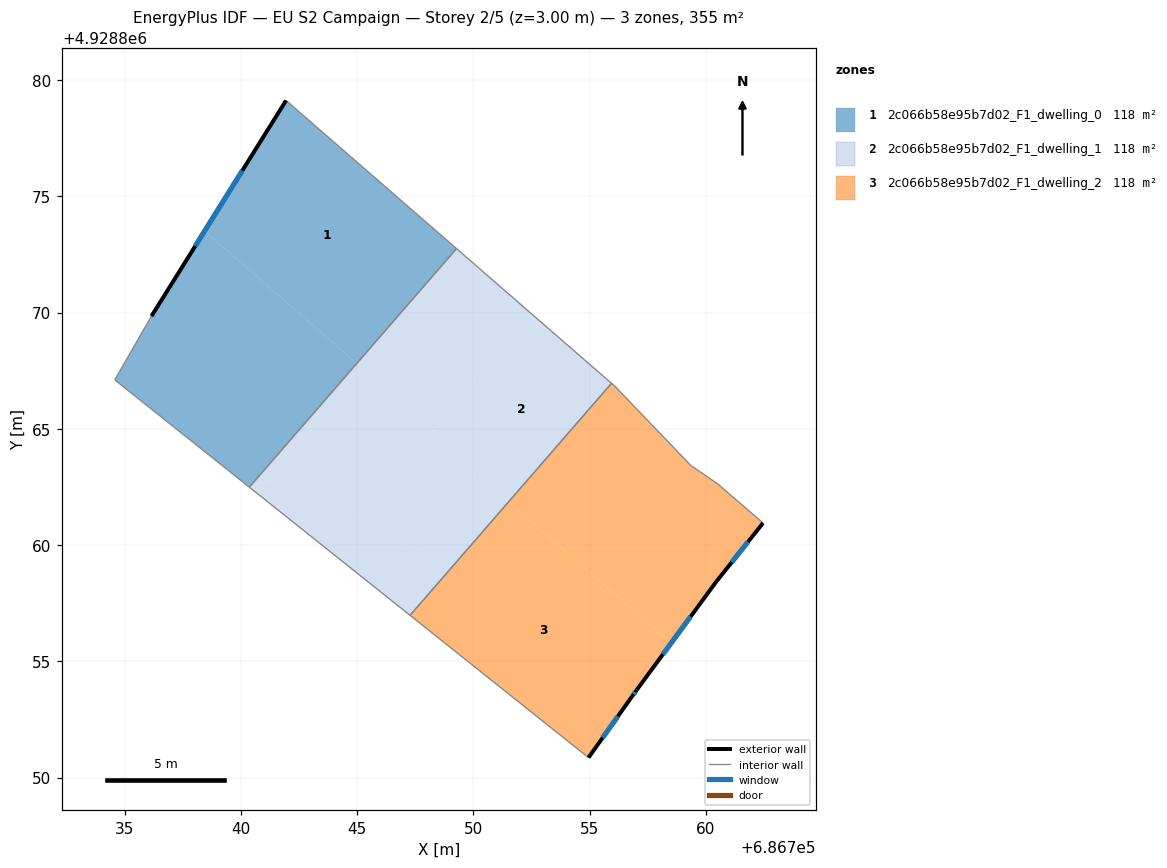
=== STOREY PLAN SPEC (per zone: floor XY polygon, exterior-wall plan segments, windows/doors) ===
zone 1: 2c066b58e95b7d02_F1_dwelling_0  (118.4 m²)
  floor: (686744.99, 4928867.82) (686749.27, 4928872.75) (686741.94, 4928879.13) (686738.43, 4928873.51)
  floor: (686740.36, 4928862.49) (686744.99, 4928867.82) (686738.43, 4928873.51) (686736.15, 4928869.85) (686734.57, 4928867.11)
  exterior wall: (686736.15, 4928869.85) – (686741.94, 4928879.13)  [10.9 m]
    window: (686738.03, 4928872.87) – (686740.06, 4928876.11)  [4.0 m²]
  interior walls: 4
zone 2: 2c066b58e95b7d02_F1_dwelling_1  (118.4 m²)
  floor: (686748.30, 4928864.94) (686752.58, 4928869.88) (686749.27, 4928872.75) (686744.99, 4928867.82)
  floor: (686748.30, 4928864.94) (686744.99, 4928867.82) (686740.36, 4928862.49)
  floor: (686747.27, 4928856.98) (686749.22, 4928859.22) (686744.76, 4928860.87) (686743.79, 4928859.75)
  floor: (686751.51, 4928861.86) (686755.94, 4928866.96) (686752.58, 4928869.88) (686748.15, 4928864.78)
  floor: (686749.22, 4928859.22) (686751.51, 4928861.86) (686748.15, 4928864.78) (686744.76, 4928860.87)
  floor: (686744.76, 4928860.87) (686748.30, 4928864.94) (686740.36, 4928862.49)
  floor: (686743.79, 4928859.75) (686744.76, 4928860.87) (686740.36, 4928862.49)
  interior walls: 4
zone 3: 2c066b58e95b7d02_F1_dwelling_2  (118.4 m²)
  floor: (686760.46, 4928858.45) (686762.46, 4928860.95) (686760.49, 4928862.65) (686759.36, 4928863.42) (686756.08, 4928866.84) (686755.94, 4928866.96) (686751.51, 4928861.86) (686758.51, 4928855.79)
  floor: (686756.82, 4928853.49) (686757.03, 4928853.78) (686758.51, 4928855.79) (686751.51, 4928861.86) (686747.27, 4928856.98) (686754.95, 4928850.86)
  exterior wall: (686762.46, 4928860.95) – (686760.46, 4928858.45)  [3.2 m]
    window: (686761.81, 4928860.14) – (686761.11, 4928859.26)  [1.2 m²]
  exterior wall: (686760.46, 4928858.45) – (686757.03, 4928853.78)  [5.8 m]
    window: (686759.35, 4928856.93) – (686758.15, 4928855.30)  [2.1 m²]
  exterior wall: (686757.03, 4928853.78) – (686756.82, 4928853.49)  [0.4 m]
    window: (686756.96, 4928853.68) – (686756.89, 4928853.58)  [0.1 m²]
  exterior wall: (686756.82, 4928853.49) – (686754.95, 4928850.86)  [3.2 m]
    window: (686756.21, 4928852.63) – (686755.56, 4928851.71)  [1.2 m²]
  interior walls: 6

=== DERIVED (storey summary) ===
Building: EU S2 Campaign
Storey: 2 of 5  (floor level z = 3.00 m)
Storey gross floor area: 355.3 m²
Zones on this storey: 3
  - 2c066b58e95b7d02_F1_dwelling_0: floor 118.4 m²; exterior wall 10.9 m (32.8 m²); 1 window(s) 4.0 m²; WWR 12.2%
  - 2c066b58e95b7d02_F1_dwelling_1: floor 118.4 m²
  - 2c066b58e95b7d02_F1_dwelling_2: floor 118.4 m²; exterior wall 12.6 m (37.8 m²); 4 window(s) 4.6 m²; WWR 12.2%
Zone adjacency (shared interzone walls):
  - 2c066b58e95b7d02_F1_dwelling_0 ↔ 2c066b58e95b7d02_F1_dwelling_1
  - 2c066b58e95b7d02_F1_dwelling_1 ↔ 2c066b58e95b7d02_F1_dwelling_2